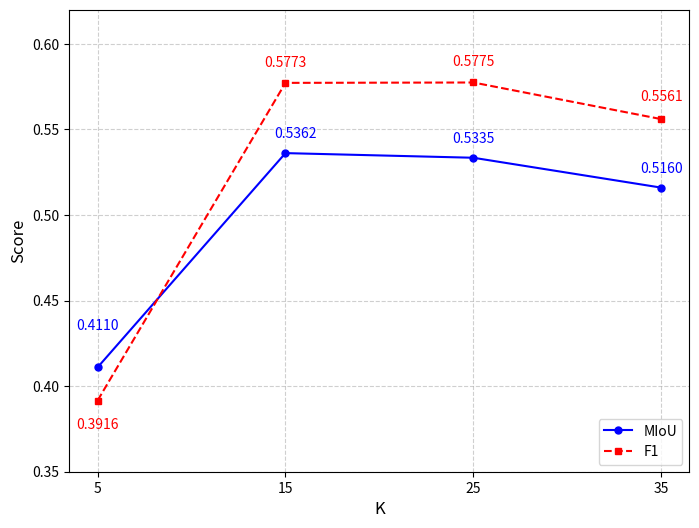

Write the Python code that produced this figure.
import matplotlib.pyplot as plt

# 数据
K_values = [5, 15, 25, 35]
MIoU = [0.41099, 0.5362, 0.53349, 0.51603]
F1 = [0.39161, 0.57725, 0.57747, 0.55607]

# 绘图
plt.figure(figsize=(8, 6), dpi=200)
plt.plot(K_values, MIoU, marker='o', markersize=5, linestyle='-', color='b', label='MIoU')
plt.plot(K_values, F1, marker='s', markersize=5, linestyle='--', color='r', label='F1')

# 标注数据点，避免标签遮挡
for x, y in zip(K_values, MIoU):
    if x == 5:
        plt.text(x, y + 0.02, f'{y:.4f}', ha='center', va='bottom', fontsize=10, color='b')
    elif x == 15:
        plt.text(x+0.55, y + 0.007, f'{y:.4f}', ha='center', va='bottom', fontsize=10, color='b')
    elif x == 25:
        plt.text(x, y + 0.007, f'{y:.4f}', ha='center', va='bottom', fontsize=10, color='b')
    else:
        plt.text(x, y + 0.007, f'{y:.4f}', ha='center', va='bottom', fontsize=10, color='b')
for x, y in zip(K_values, F1):
    if x == 5:
        plt.text(x, y - 0.01, f'{y:.4f}', ha='center', va='top', fontsize=10, color='r')
    elif x == 15:
        plt.text(x, y + 0.016, f'{y:.4f}', ha='center', va='top', fontsize=10, color='r')
    elif x == 25:
        plt.text(x, y + 0.016, f'{y:.4f}', ha='center', va='top', fontsize=10, color='r')
    else:
        plt.text(x, y + 0.017, f'{y:.4f}', ha='center', va='top', fontsize=10, color='r')


# 设置轴标签
plt.xlabel('K', fontsize=12)
plt.ylabel('Score', fontsize=12)
plt.xticks(K_values)
plt.ylim(0.35, 0.62)  # 进一步拉长y轴，避免数据重叠
plt.legend(loc='lower right')
plt.grid(True, linestyle='--', alpha=0.6)

# 显示图表
plt.show()
# [redacted]